Run: headless pygame with SDL's dummy video driver; simulated clock (each Clock.tick advances the game by its frame time, no real sleeping); random seed 0; keys injected as events and as key.get_pressed() state; mouse plan: one left click at the window centre at the start of phase 2, then a move to the lower-right quarter at the start of phase 3.
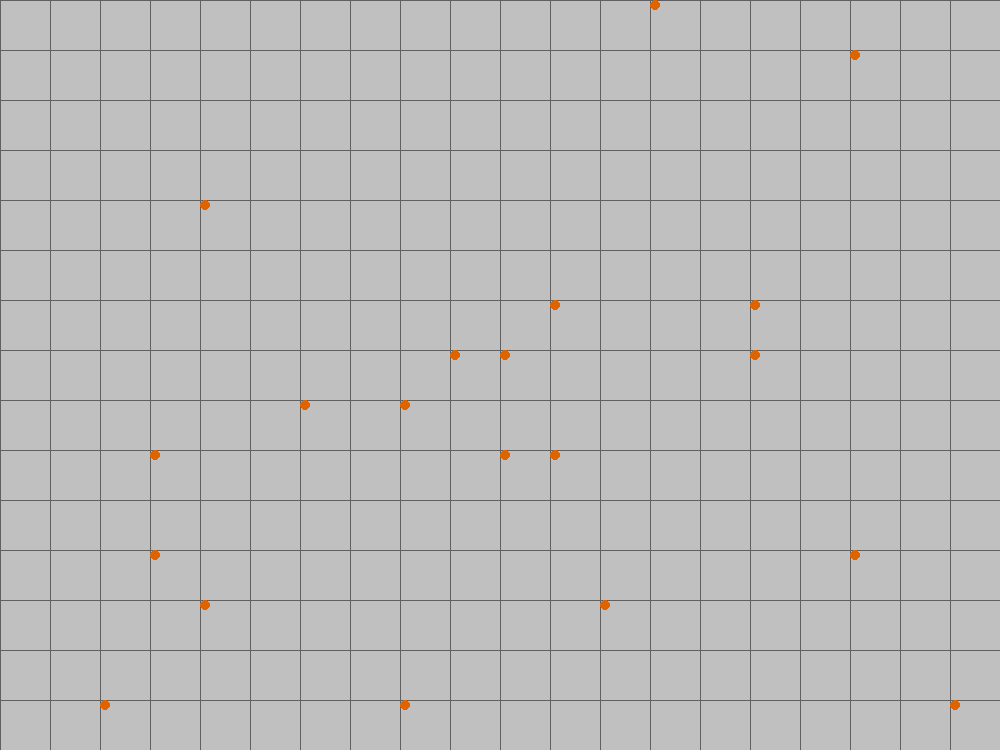
Frame 1 of 4 · flips 1–60 · no input
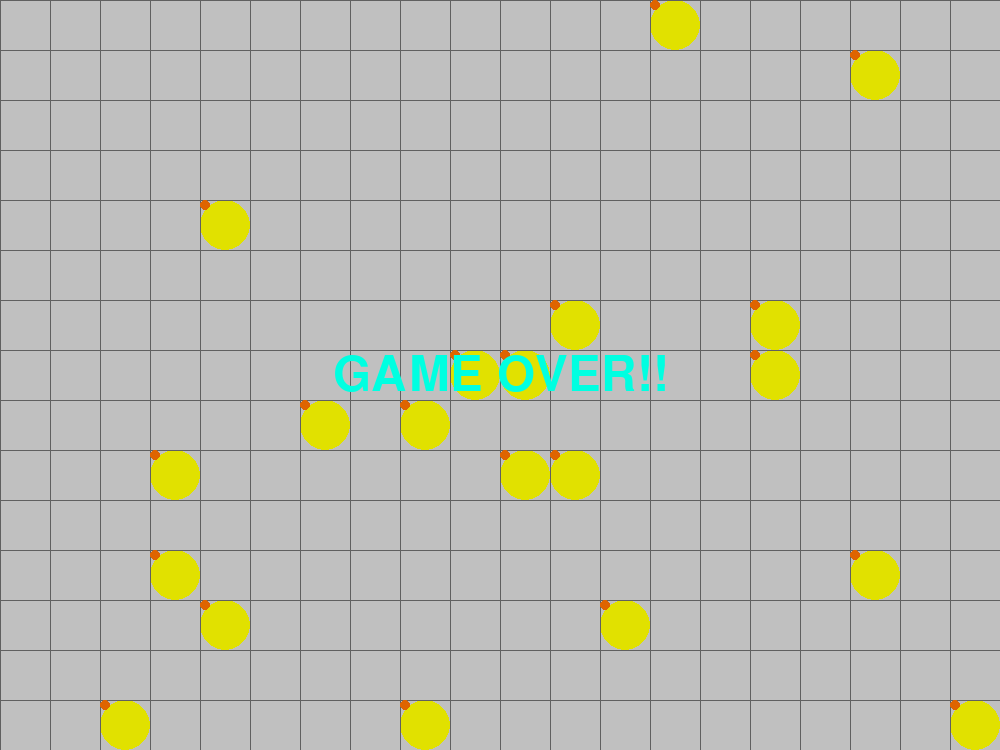
Frame 2 of 4 · flips 61–180 · clicked the window centre · tapped SPACE, RETURN · held RIGHT (→), D
Frame 3 of 4 · flips 181–300 · moved the mouse to the lower-right quarter · held DOWN (↓), S · screen unchanged from frame 2, image omitted
Frame 4 of 4 · flips 301–420 · held LEFT (←), A, UP (↑), W · screen unchanged from frame 3, image omitted

The pygame program that drew these frames:

import sys
from math import floor
from random import randint
import pygame
from pygame.locals import QUIT, MOUSEBUTTONDOWN

WIDTH = 20
HEIGHT = 15
SIZE = 50
NUM_OF_BOMBS = 20
EMPTY = 0
BOMB = 1
OPENED = 2

pygame.init()
SURFACE = pygame.display.set_mode([WIDTH * SIZE, HEIGHT * SIZE])
FPSCLOCK = pygame.time.Clock()


def main():
    largefont = pygame.font.SysFont(None, 72)
    message_over = largefont.render("GAME OVER!!",
                                    True, (0, 255, 225))
    message_rect = message_over.get_rect()
    message_rect.center = (WIDTH * SIZE / 2, HEIGHT * SIZE / 2)

    game_over = False

    field = [[EMPTY for xpos in range(WIDTH)]
             for ypos in range(HEIGHT)]

    count = 0
    while count < NUM_OF_BOMBS:

        xpos, ypos = randint(0, WIDTH - 1), randint(0, HEIGHT - 1)
        if field[ypos][xpos] == EMPTY:
            field[ypos][xpos] = BOMB
            count += 1

    while True:
        for event in pygame.event.get():
            if event.type == QUIT:
                pygame.quit()
                sys.exit()
            if event.type == MOUSEBUTTONDOWN and \
                    event.button == 1:
                xpos, ypos = floor(event.pos[0] / SIZE), \
                    floor(event.pos[1] / SIZE)
                if field[ypos][xpos] == BOMB:
                    game_over = True

        SURFACE.fill((0, 0, 0))
        for ypos in range(HEIGHT):
            for xpos in range(WIDTH):
                tile = field[ypos][xpos]
                rect = (xpos * SIZE, ypos * SIZE, SIZE, SIZE)

                if tile == EMPTY or tile == BOMB:
                    pygame.draw.rect(SURFACE,
                                     (192, 192, 192), rect)
                    if game_over and tile == BOMB:
                        pygame.draw.ellipse(SURFACE,
                                            (225, 225, 0), rect)

        for index in range(0, WIDTH * SIZE, SIZE):
            pygame.draw.line(SURFACE, (96, 96, 96),
                             (index, 0), (index, HEIGHT * SIZE))
        for index in range(0, HEIGHT * SIZE, SIZE):
            pygame.draw.line(SURFACE, (96, 96, 96),
                             (0, index), (WIDTH * SIZE, index))

        for ypos in range(HEIGHT):
            for xpos in range(WIDTH):
                tile = field[ypos][xpos]
                if tile == BOMB:
                    rect = pygame.Rect(xpos * SIZE, ypos * SIZE, 10, 10)

                    pygame.draw.ellipse(SURFACE, (222, 100, 0), rect)

        if game_over:
            SURFACE.blit(message_over, message_rect.topleft)

        pygame.display.update()
        FPSCLOCK.tick(15)


if __name__ == '__main__':
    main()

'''
'''
